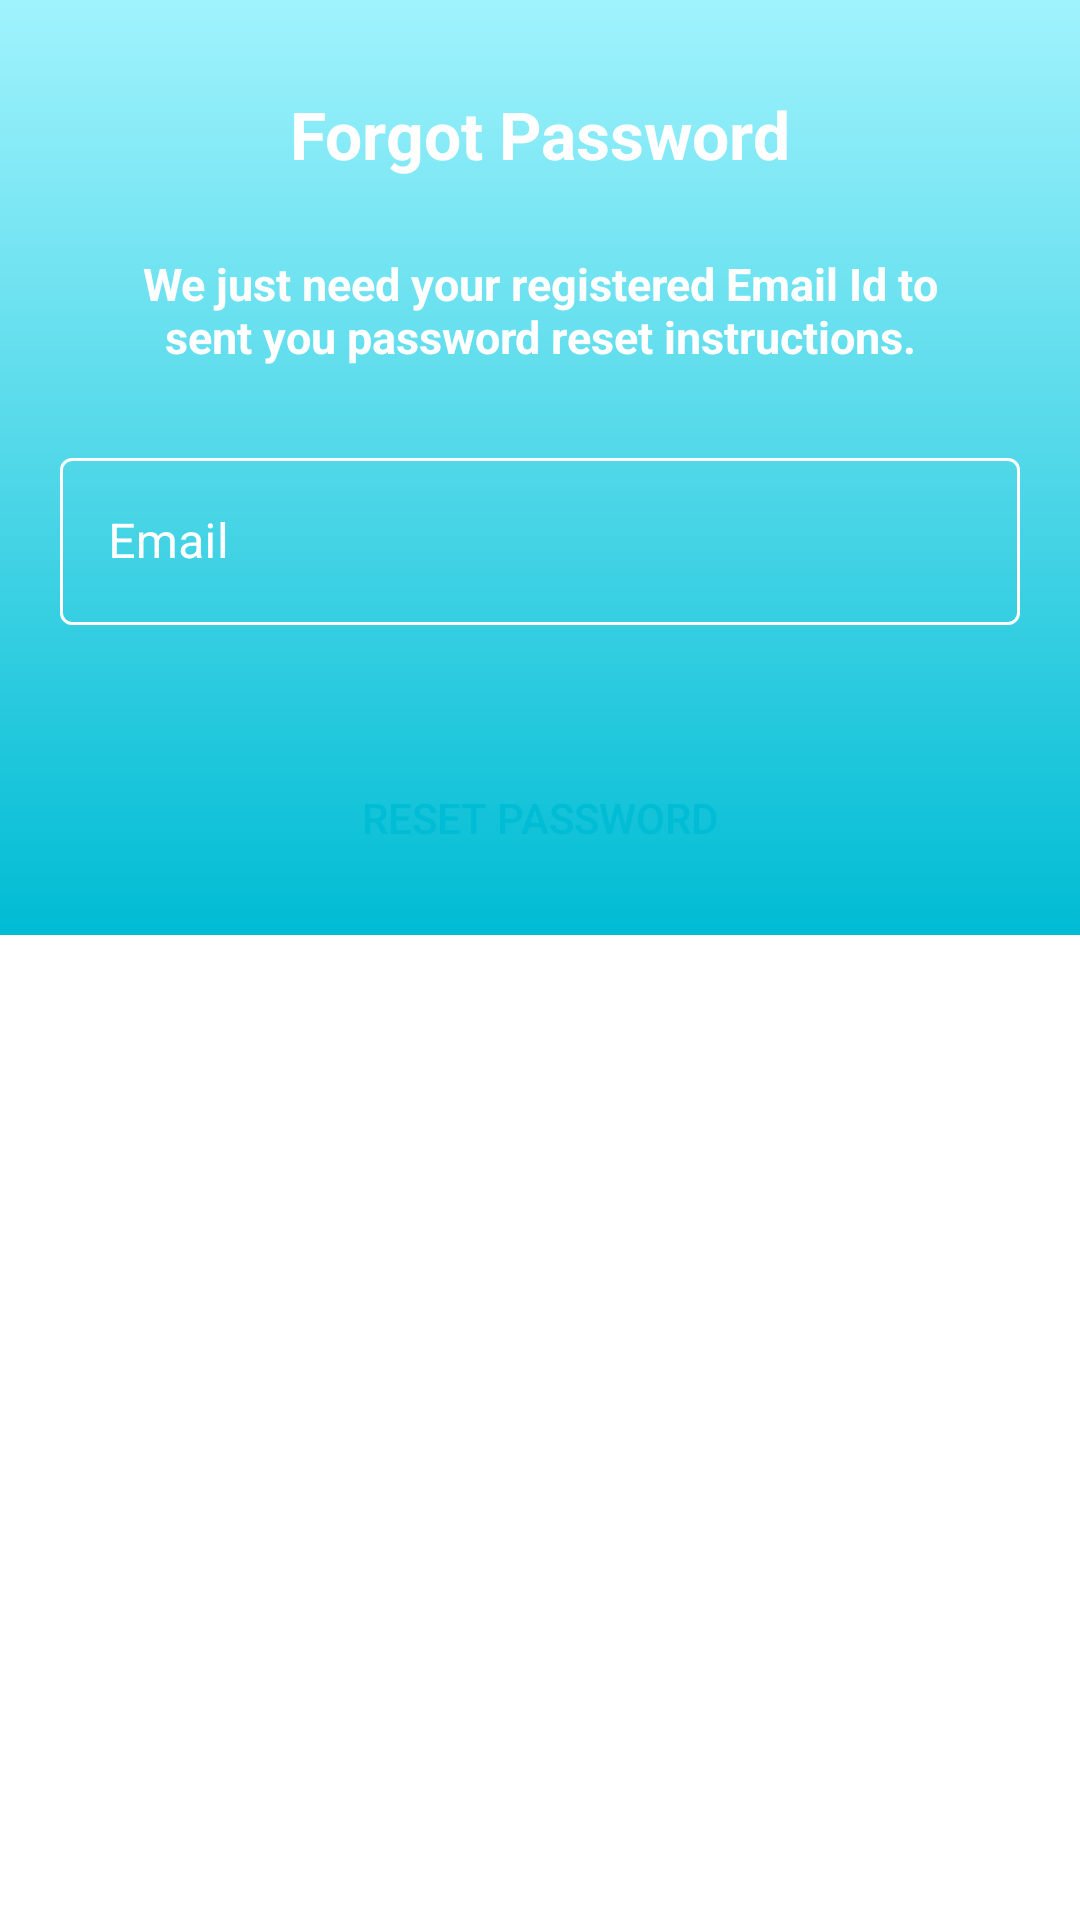

Here is an Android app screen rendered from its layout file. Give the layout XML and the strings, colors and styles it references.
<!-- AndroidManifest.xml: application theme Theme.ManageIt -->
<!-- res/layout/activity_reset_password.xml -->
<?xml version="1.0" encoding="utf-8"?>
<androidx.coordinatorlayout.widget.CoordinatorLayout xmlns:android="http://schemas.android.com/apk/res/android"
    xmlns:app="http://schemas.android.com/apk/res-auto"
    android:layout_width="match_parent"
    android:layout_height="wrap_content"
    android:layout_gravity="center"
    android:fitsSystemWindows="true">

    <LinearLayout
        android:layout_width="fill_parent"
        android:layout_height="wrap_content"
        android:background="@drawable/splash_gradient"
        android:gravity="center"
        android:orientation="vertical"
        android:padding="20dp"
        android:paddingLeft="16dp"
        android:paddingRight="16dp">

        <TextView
            android:layout_width="wrap_content"
            android:layout_height="wrap_content"
            android:layout_gravity="center_horizontal"
            android:padding="10dp"
            android:text="@string/forgot_password"
            android:textColor="@color/white"
            android:textSize="22sp"
            android:textStyle="bold" />

        <TextView
            android:layout_width="wrap_content"
            android:layout_height="wrap_content"
            android:layout_marginBottom="10dp"
            android:gravity="center_horizontal"
            android:lines="2"
            android:padding="15dp"
            android:text="@string/forgot_password_msg"
            android:textColor="@color/white"
            android:textSize="15sp"
            android:textStyle="bold" />

        <com.google.android.material.textfield.TextInputLayout

            style="@style/Widget.MaterialComponents.TextInputLayout.OutlinedBox"
            android:layout_width="match_parent"
            android:layout_height="wrap_content"
            android:hint="@string/email"
            android:textColorHint="@color/white"
            app:boxStrokeColor="@color/white"
            app:boxStrokeWidthFocused="1dp"
            app:endIconMode="clear_text"
            app:endIconTint="@color/mtrl_textinput_default_box_stroke_color"
            app:errorEnabled="true"
            app:errorIconTint="@color/white"
            app:errorTextColor="@color/white"
            app:hintTextColor="@color/white"
            app:startIconDrawable="@drawable/ic_email"
            app:startIconTint="@color/white">

            <com.google.android.material.textfield.TextInputEditText
                android:id="@+id/email"
                android:layout_width="match_parent"
                android:layout_height="wrap_content"
                android:layout_marginBottom="10dp"
                android:inputType="textEmailAddress"
                android:textColor="@color/white" />
        </com.google.android.material.textfield.TextInputLayout>

        

        <Button
            android:id="@+id/btn_reset_password"
            android:layout_width="fill_parent"
            android:layout_height="38dp"
            android:layout_marginTop="15dip"
            android:background="@drawable/btn_bg"
            android:text="@string/btn_reset_password"
            android:textColor="#00BCD4"
            android:theme="@style/Theme.AppCompat.Light" />


        <ProgressBar
            android:id="@+id/progressBar"
            android:layout_width="30dp"
            android:layout_height="30dp"
            android:layout_marginTop="10dp"
            android:layout_marginBottom="5dp"
            android:indeterminateTint="@android:color/holo_orange_light"
            android:visibility="gone" />

    </LinearLayout>
</androidx.coordinatorlayout.widget.CoordinatorLayout>
<!-- resources referenced by this layout -->
<resources>
  <color name="mtrl_textinput_default_box_stroke_color" tools:override="true">#fff</color>
  <color name="white">#FFFFFFFF</color>
  <!-- drawable splash_gradient (drawable) -->
  <?xml version = "1.0" encoding = "utf-8" ?>
  <shape
      android:shape = "rectangle"
      xmlns:android = "http://schemas.android.com/apk/res/android" >
  
      <gradient
          android:startColor = "#00BCD4"
          android:endColor = "#A0F3FD"
          android:angle = "90"
          android:type = "linear" />
  </shape>
  <string name="btn_reset_password">Reset Password</string>
  <string name="email">Email</string>
  <string name="forgot_password">Forgot Password</string>
  <string name="forgot_password_msg">We just need your registered Email Id to sent you password reset instructions.</string>
  <style name="Theme.ManageIt" parent="Theme.MaterialComponents.Light.NoActionBar">
          
          <item name="colorPrimary">@color/bluish_bg</item>
          <item name="colorPrimaryVariant">@color/purple_700</item>
          <item name="colorOnPrimary">@color/white</item>
          
          <item name="colorSecondary">@color/teal_200</item>
          <item name="colorSecondaryVariant">@color/teal_700</item>
          <item name="colorOnSecondary">@color/black</item>
          
          <item name="android:statusBarColor">@color/teal_200</item>
          
      </style>
  <color name="bluish_bg">#00BCD4</color>
  <color name="purple_700">#FF3700B3</color>
  <color name="teal_200">#FF03DAC5</color>
  <color name="teal_700">#FF018786</color>
  <color name="black">#FF000000</color>
</resources>
